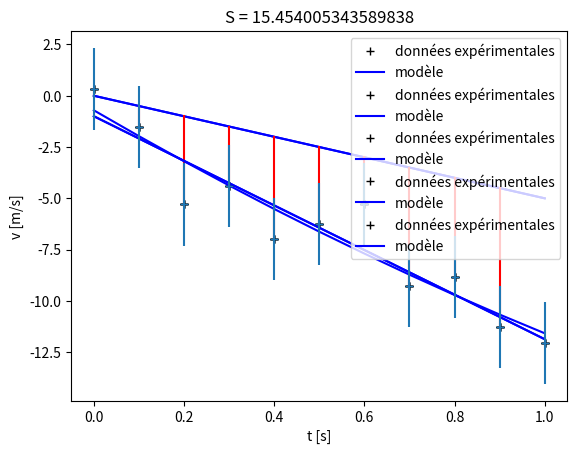

Generate this figure with matplotlib:
# Importation des modules
import numpy as np
import matplotlib.pyplot as plt

# Données experimentales
N = 11
t_exp = np.linspace(0, 1, N)
v_exp = np.array([0.338, -1.509, -5.301, -4.404, -6.967, -6.229, -5.279, -9.266, -8.847, -11.260, -12.040])

# Paramètres du modèle
g = 5
v0 = 0

# Discrétisation du modèle
t_mod = np.linspace(0, 1, N)
v_mod = v0 - g * t_exp

# Représentation graphique du modèle et des données
plt.plot(t_exp, v_exp, '+k', label = 'données expérimentales')
plt.plot(t_mod, v_mod, '-b', label = 'modèle')
plt.xlabel('t [s]')
plt.ylabel('v [m/s]')
plt.grid()
plt.legend()
plt.show()

# Paramètres du modèle
g = 5
v0 = 0

# Discrétisation du modèle
t_mod = np.linspace(0, 1, N)
v_mod = v0 - g * t_exp
print(v_mod)

# Calcul de la somme S
Si = (v_exp - v_mod) ** 2
S = np.sum(Si)

# Représentation graphique du modèle et des données
plt.plot(t_exp, v_exp, '+k', label = 'données expérimentales')
plt.plot(t_mod, v_mod, '-b', label = 'modèle')

# représentation des écarts entre le modèle et les données
for i in range(N - 1):
    plt.plot((t_exp[i], t_exp[i]), (v_exp[i], v_mod[i]), '-r')

plt.title('S = ' + str(S))
plt.xlabel('t [s]')
plt.ylabel('v [m/s]')
plt.grid()
plt.legend()
plt.show()

# Fonction régression linéaire
def reglin(xi, yi):
    '''
        Calcule les paramètres a et b du meilleur ajustement d'un modèle linéaire
        y = ax + b sur un jeu de données (xi, yi)
    '''
    N = np.size(xi)
    
    xm = np.mean(xi)
    ym = np.mean(yi)
    cov = 1 / N * np.sum(xi * yi) - xm * ym
    var = 1 / N * np.sum(xi ** 2) - xm ** 2
    
    b = cov / var
    a = ym - b * xm
    
    return (a, b)

# Régression linéaire
a, b = reglin(t_exp, v_exp)

# Paramètre du modèle 
# y(x) = a + bx
# v(t) = v0 - gt
v0 = a
g = -b

# Affichage du résultat
print('v0 = {:4.2f} m.s**-1'.format(v0))
print('g = {:4.2f} m.s**-2'.format(g))

# Calcul du modèle
t_mod = np.linspace(0, 1, N)
v_mod = v0 - g * t_mod

# Calcul de la somme S
Si = (v_exp - (v0 - g * t_exp)) ** 2
S = np.sum(Si)

# Représentation graphique du modèle et des données
plt.plot(t_exp, v_exp, '+k', label = 'données expérimentales')
plt.plot(t_mod, v_mod, '-b', label = 'modèle')
plt.title('S = ' + str(S))
plt.xlabel('t [s]')
plt.ylabel('v [m/s]')
plt.grid()
plt.legend()
plt.show()

def modlin(x, a, b):
    '''
        Fonction qui représente le modèle linéaire
        y(x; a, b) = a + bx
    '''
    return a + b * x

from scipy.optimize import curve_fit

# Ajustement du modèle linéaire
solution = curve_fit(modlin, t_exp, v_exp, p0 = [0., 10.])

# Identification des paramètres du modèle
a, b = solution[0]
v0 = a
g = -b

# Affichage du résultat
print('v0 = {:4.2f} m.s**-1'.format(v0))
print('g = {:4.2f} m.s**-2'.format(g))

# Calcul du modèle
t_mod = np.linspace(0, 1, N)
v_mod = modlin(t_mod, a, b)

# Calcul de la somme S
Si = (v_exp - v_mod) ** 2
S = np.sum(Si)

# Représentation graphique du modèle et des données
plt.plot(t_exp, v_exp, '+k', label = 'données expérimentales')
plt.plot(t_mod, v_mod, '-b', label = 'modèle')
plt.title('S = ' + str(S))
plt.xlabel('t [s]')
plt.ylabel('v [m/s]')
plt.grid()
plt.legend()
plt.show()

def modquad(x, a, b, c):
    '''
        Fonction qui représente le modèle quadratique
        y(x; a,b,c) = a + bx + cx**2
    '''
    return a + b * x + c * x ** 2

# Ajustement du modèle quadratique
solution = curve_fit(modquad, t_exp, v_exp)

# Paramètres du modèle
a, b, c = solution[0]
v0 = a
g = -b

# Affichage du résultat
print('v0 = {:4.2f} m.s**-1'.format(v0))
print('g = {:4.2f} m.s**-2'.format(g))
print('c = {:4.2f} m.s**-3'.format(c))

# Calcul du modèle
t_mod = np.linspace(0, 1, N)
v_mod = modquad(t_mod, a, b, c)

# Calcul de la somme S
Si = (v_exp - v_mod) ** 2
S = np.sum(Si)

# Représentation graphique du modèle et des données
plt.plot(t_exp, v_exp, '+k', label = 'données expérimentales')
plt.plot(t_mod, v_mod, '-b', label = 'modèle')
plt.title('S = ' + str(S))
plt.xlabel('t [s]')
plt.ylabel('v [m/s]')
plt.grid()
plt.legend()
plt.show()

# définition du tableau des erreurs de mesure
erreurs = 2. * np.ones(v_exp.shape) # m/s


# Représentation graphique des données avec les barres d'erreur
plt.errorbar(t_exp, v_exp, yerr=erreurs, marker = '+', linestyle = '')

# Option du graphique
plt.xlabel('t [s]')
plt.ylabel('v [m/s]')
plt.grid()
plt.show()

# Ajustement du modèle linéaire
solution, pcov = curve_fit(modlin, t_exp, v_exp, sigma = erreurs, absolute_sigma = True)

# Identification des paramètres du modèle
a, b = solution
v0 = a
g = -b

# Calcul de l'incertitude sur les paramètres ajustés
perr = np.sqrt(np.diag(pcov))

# Affichage
print('v0 = %5.3f \u00B1 %5.3f m/s' % (v0, perr[0]))
print('g = %5.3f \u00B1 %5.3f m/s' % (g, perr[1]))